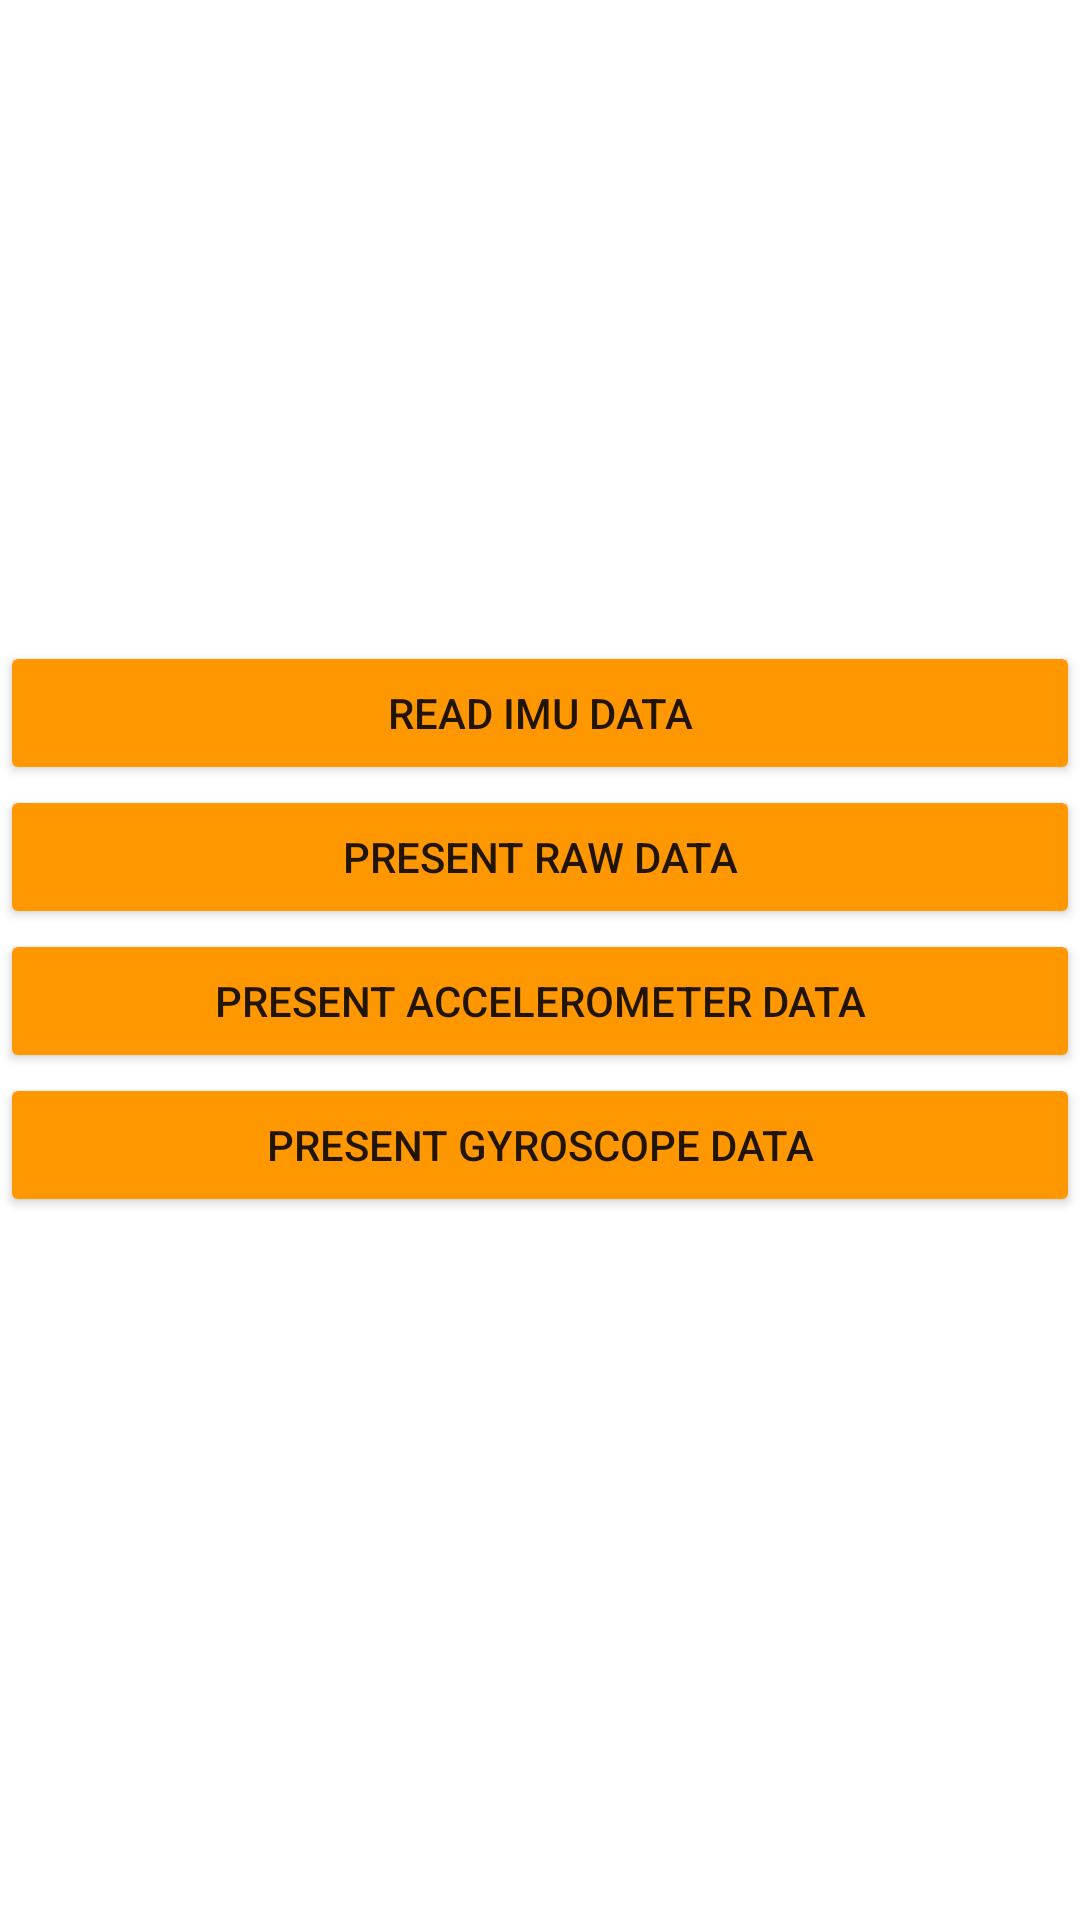

This screen was rendered from an Android layout file. Write that file and the resources it references.
<!-- AndroidManifest.xml: application theme Theme.Imudr -->
<!-- res/layout/activity_main.xml -->
<?xml version="1.0" encoding="utf-8"?>
<androidx.constraintlayout.widget.ConstraintLayout xmlns:android="http://schemas.android.com/apk/res/android"
    xmlns:app="http://schemas.android.com/apk/res-auto"
    xmlns:tools="http://schemas.android.com/tools"
    android:layout_width="match_parent"
    android:layout_height="match_parent"
    tools:context=".MainActivity">

    <Button
        android:id="@+id/startReadButton"
        android:layout_width="0dp"
        android:layout_height="wrap_content"
        android:backgroundTint="#FF9800"
        android:onClick="readIMU"
        android:text="Read IMU data"
        app:layout_constraintBottom_toBottomOf="parent"
        app:layout_constraintEnd_toEndOf="parent"
        app:layout_constraintHorizontal_bias="0.0"
        app:layout_constraintStart_toStartOf="parent"
        app:layout_constraintTop_toTopOf="parent"
        app:layout_constraintVertical_bias="0.361" />

    <Button
        android:id="@+id/presentDataButton"
        android:layout_width="0dp"
        android:layout_height="wrap_content"
        android:backgroundTint="#FF9800"
        android:onClick="presentData"
        android:text="Present raw data"
        app:layout_constraintEnd_toEndOf="parent"
        app:layout_constraintHorizontal_bias="0.0"
        app:layout_constraintStart_toStartOf="parent"
        app:layout_constraintTop_toBottomOf="@+id/startReadButton" />

    <Button
        android:id="@+id/presentAcc2gButton"
        android:layout_width="0dp"
        android:layout_height="wrap_content"
        android:backgroundTint="#FF9800"
        android:onClick="presentAcc2g"
        android:text="Present accelerometer data"
        app:layout_constraintEnd_toEndOf="parent"
        app:layout_constraintHorizontal_bias="0.0"
        app:layout_constraintStart_toStartOf="parent"
        app:layout_constraintTop_toBottomOf="@+id/presentDataButton" />

    <Button
        android:id="@+id/presentGyro250dpsButton"
        android:layout_width="0dp"
        android:layout_height="wrap_content"
        android:backgroundTint="#FF9800"
        android:onClick="presentGyro250dps"
        android:text="Present Gyroscope Data"
        app:layout_constraintBottom_toBottomOf="parent"
        app:layout_constraintEnd_toEndOf="parent"
        app:layout_constraintStart_toStartOf="parent"
        app:layout_constraintTop_toBottomOf="@+id/presentAcc2gButton"
        app:layout_constraintVertical_bias="0.0" />

</androidx.constraintlayout.widget.ConstraintLayout>
<!-- resources referenced by this layout -->
<resources>
  <style name="Theme.Imudr" parent="Theme.MaterialComponents.DayNight.DarkActionBar">
          
          <item name="colorPrimary">@color/purple_500</item>
          <item name="colorPrimaryVariant">@color/purple_700</item>
          <item name="colorOnPrimary">@color/white</item>
          
          <item name="colorSecondary">@color/teal_200</item>
          <item name="colorSecondaryVariant">@color/teal_700</item>
          <item name="colorOnSecondary">@color/black</item>
          
          <item name="android:statusBarColor" tools:targetApi="l">?attr/colorPrimaryVariant</item>
          
      </style>
  <!-- not gathered from this repository: default colours our renderer supplied (Android Studio template values) -->
  <color name="purple_500">#FF6200EE</color>
  <color name="purple_700">#FF3700B3</color>
  <color name="teal_200">#FF03DAC5</color>
  <color name="teal_700">#FF018786</color>
  <color name="black">#FF000000</color>
  <color name="white">#FFFFFFFF</color>
</resources>
